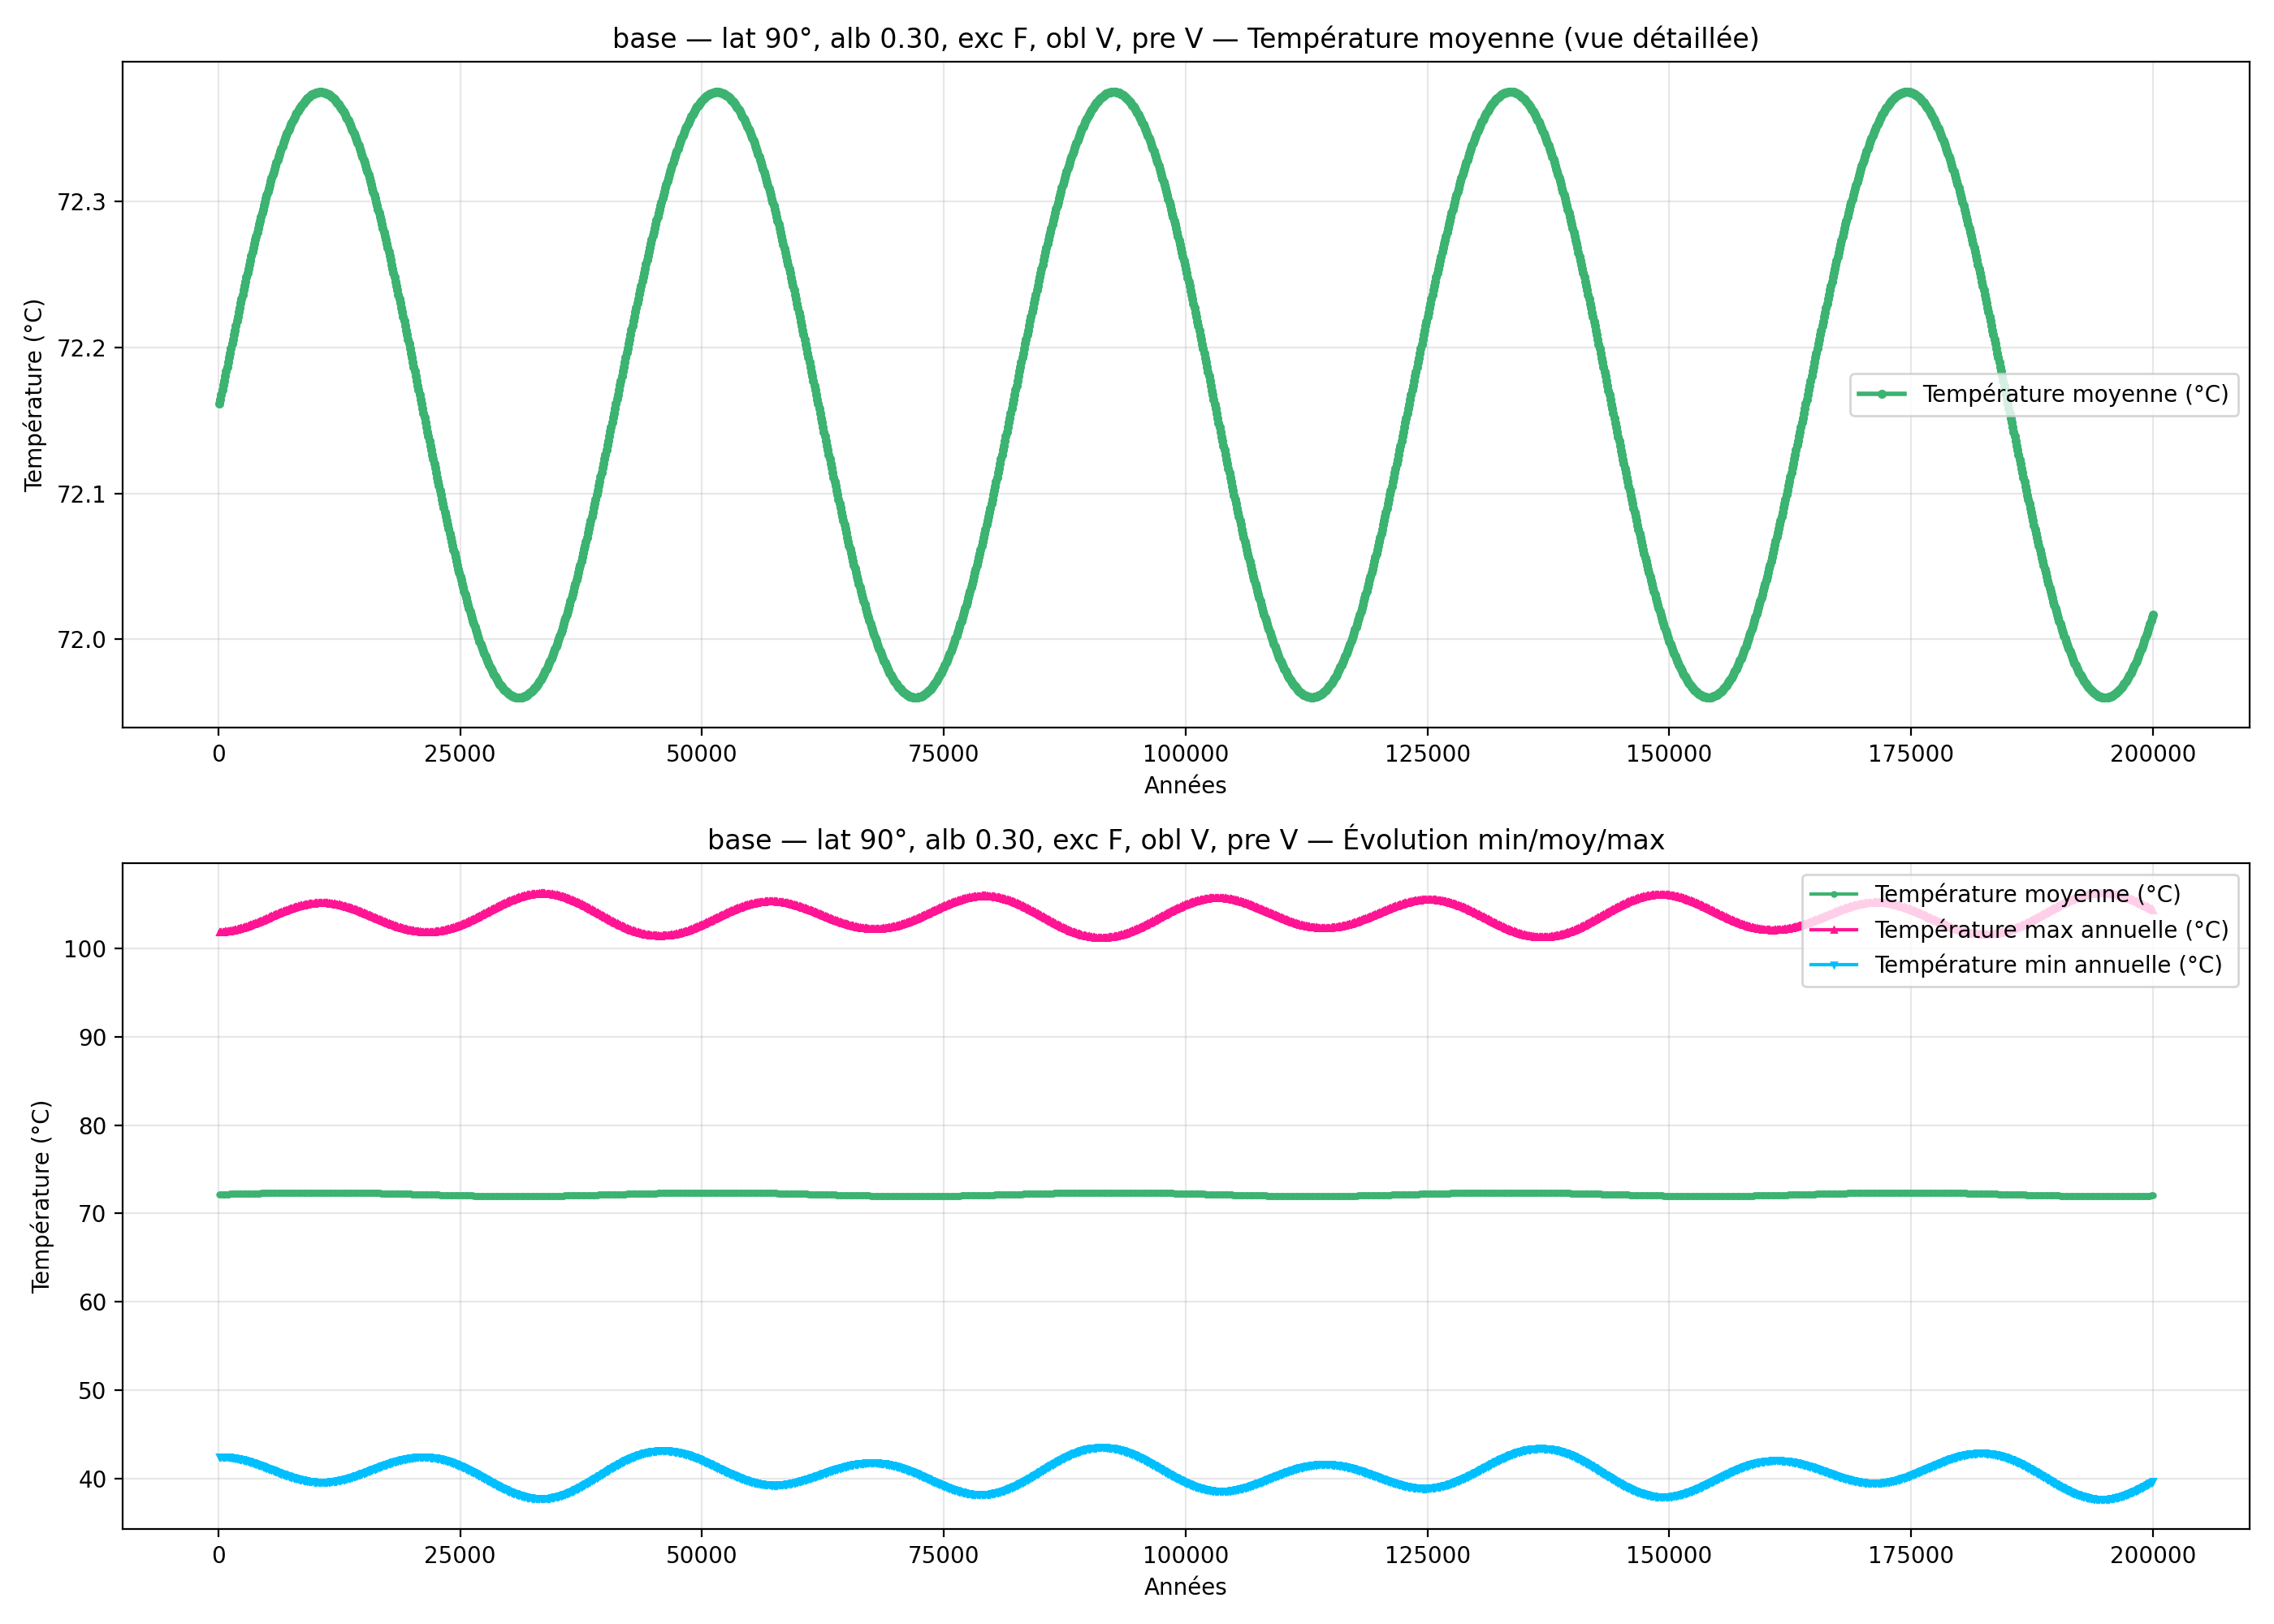

The table this chart was drawn from, first rows:
year; mean_C_degC; max_C_degC; min_C_degC
100; 72.16; 101.8; 42.48
200; 72.16; 101.8; 42.48
300; 72.17; 101.9; 42.48
400; 72.17; 101.9; 42.48
500; 72.17; 101.9; 42.48
600; 72.18; 101.9; 42.47
700; 72.18; 101.9; 42.46
800; 72.18; 101.9; 42.46
900; 72.19; 101.9; 42.45
1000; 72.19; 101.9; 42.44
1100; 72.19; 102; 42.43
1200; 72.2; 102; 42.41
1300; 72.2; 102; 42.4
1400; 72.2; 102; 42.38
1500; 72.21; 102; 42.37
1600; 72.21; 102.1; 42.35
1700; 72.21; 102.1; 42.33
1800; 72.22; 102.1; 42.31
1900; 72.22; 102.1; 42.29
2000; 72.22; 102.2; 42.26
2100; 72.22; 102.2; 42.24
2200; 72.23; 102.2; 42.22
2300; 72.23; 102.3; 42.19
2400; 72.23; 102.3; 42.16
2500; 72.24; 102.3; 42.14
2600; 72.24; 102.4; 42.11
2700; 72.24; 102.4; 42.08
2800; 72.25; 102.4; 42.05
2900; 72.25; 102.5; 42.01
3000; 72.25; 102.5; 41.98
3100; 72.25; 102.6; 41.95
3200; 72.26; 102.6; 41.91
3300; 72.26; 102.6; 41.88
3400; 72.26; 102.7; 41.84
3500; 72.27; 102.7; 41.81
3600; 72.27; 102.8; 41.77
3700; 72.27; 102.8; 41.73
3800; 72.27; 102.9; 41.69
3900; 72.28; 102.9; 41.65
4000; 72.28; 102.9; 41.61
4100; 72.28; 103; 41.57
4200; 72.28; 103; 41.53
4300; 72.29; 103.1; 41.49
4400; 72.29; 103.1; 41.45
4500; 72.29; 103.2; 41.41
4600; 72.29; 103.2; 41.37
4700; 72.3; 103.3; 41.33
4800; 72.3; 103.3; 41.28
4900; 72.3; 103.4; 41.24
5000; 72.3; 103.4; 41.2
5100; 72.31; 103.5; 41.16
5200; 72.31; 103.5; 41.11
5300; 72.31; 103.6; 41.07
5400; 72.31; 103.6; 41.03
5500; 72.32; 103.6; 40.98
5600; 72.32; 103.7; 40.94
5700; 72.32; 103.7; 40.9
5800; 72.32; 103.8; 40.86
5900; 72.32; 103.8; 40.81
6000; 72.33; 103.9; 40.77
... 1,940 more rows
